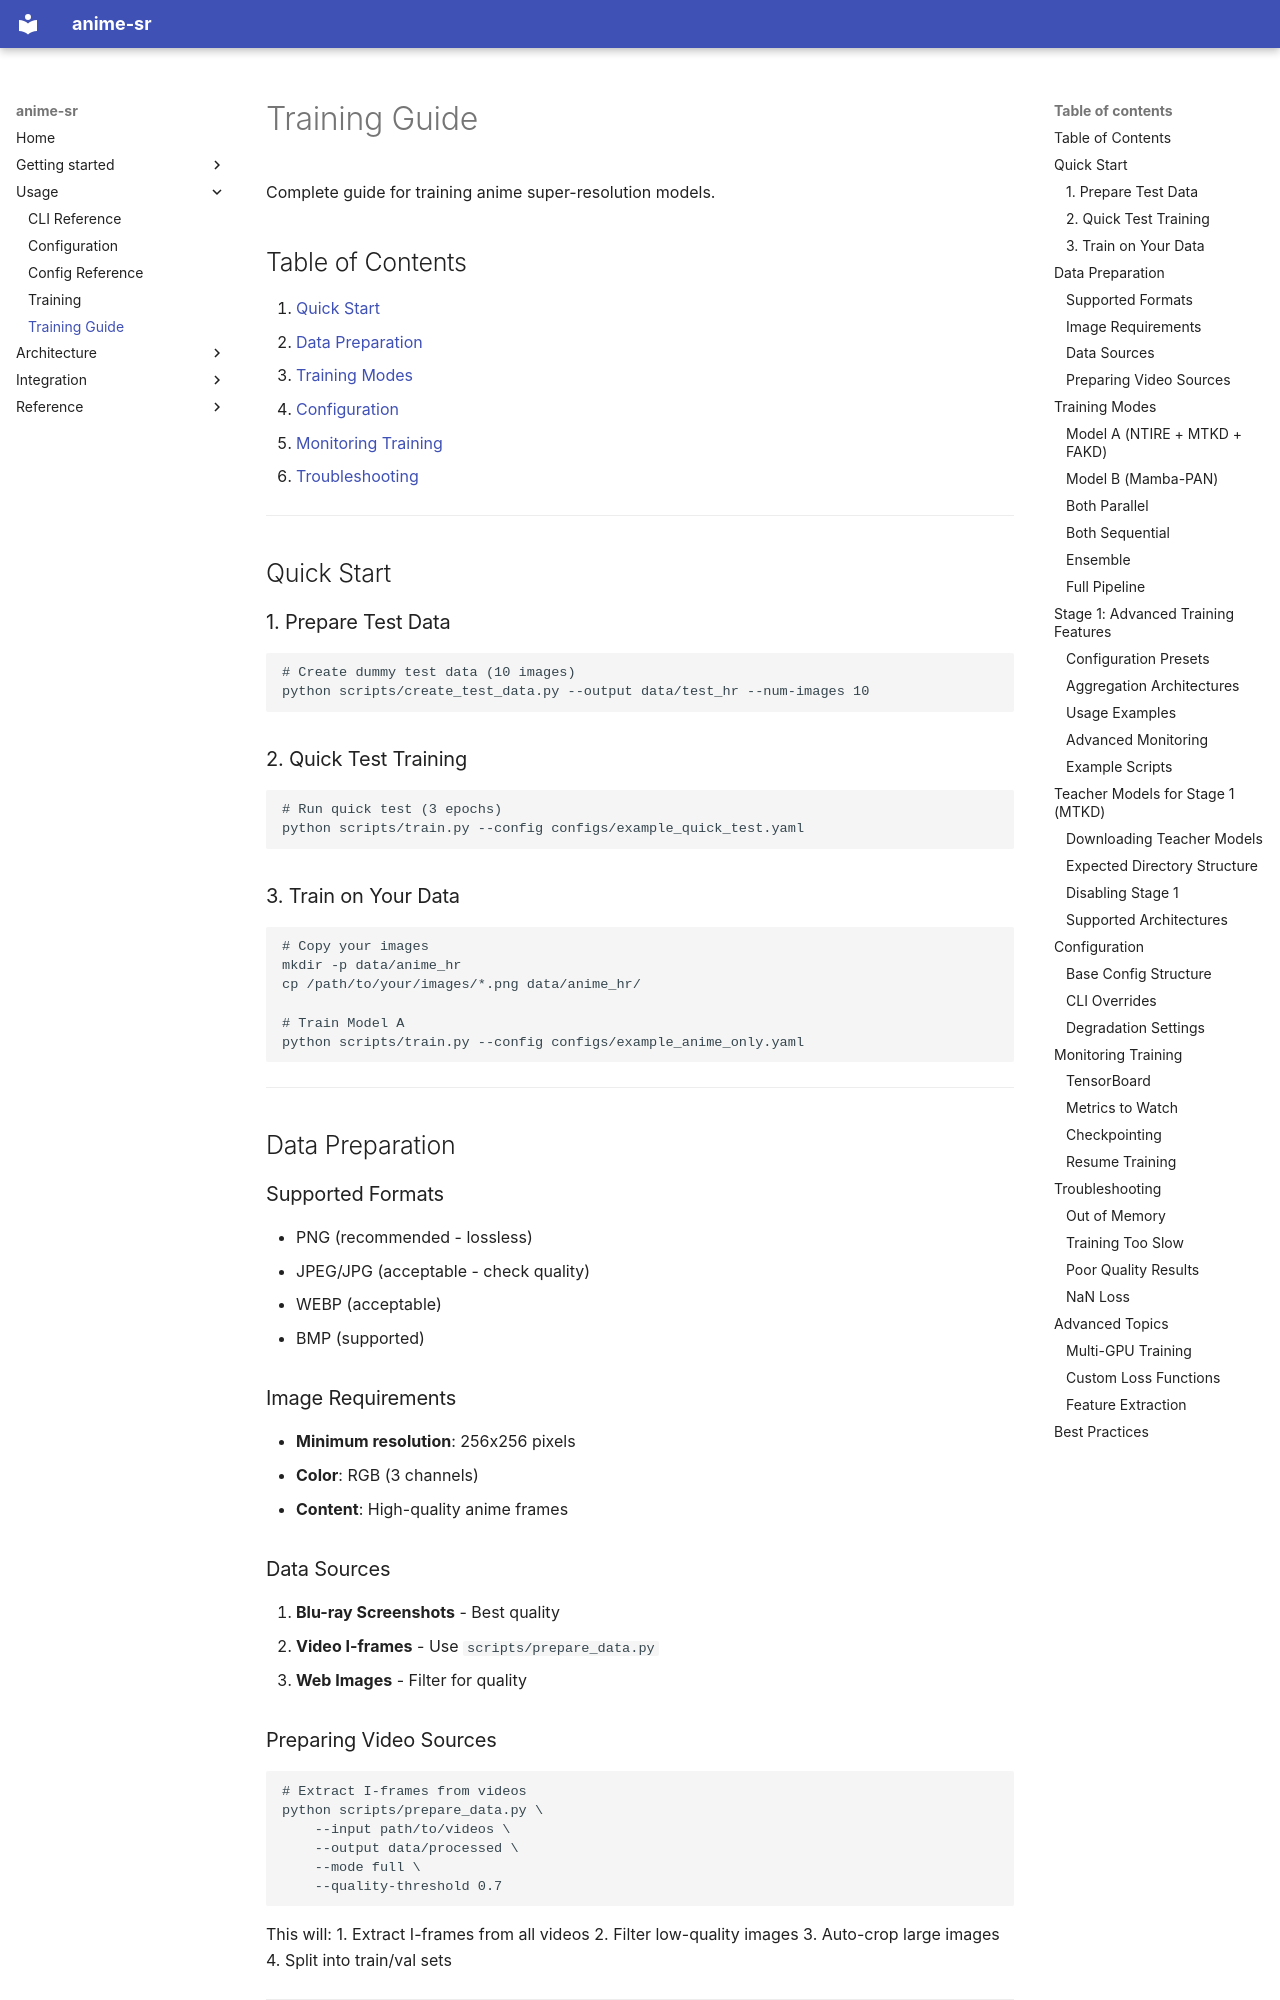

repository: alshahia/upscale_anime · page: training_guide/index.html · generator: mkdocs

# Training Guide

Complete guide for training anime super-resolution models.

## Table of Contents

1. [Quick Start](#quick-start)
2. [Data Preparation](#data-preparation)
3. [Training Modes](#training-modes)
4. [Configuration](#configuration)
5. [Monitoring Training](#monitoring-training)
6. [Troubleshooting](#troubleshooting)

---

## Quick Start

### 1. Prepare Test Data

```bash
# Create dummy test data (10 images)
python scripts/create_test_data.py --output data/test_hr --num-images 10
```

### 2. Quick Test Training

```bash
# Run quick test (3 epochs)
python scripts/train.py --config configs/example_quick_test.yaml
```

### 3. Train on Your Data

```bash
# Copy your images
mkdir -p data/anime_hr
cp /path/to/your/images/*.png data/anime_hr/

# Train Model A
python scripts/train.py --config configs/example_anime_only.yaml
```

---

## Data Preparation

### Supported Formats

- PNG (recommended - lossless)
- JPEG/JPG (acceptable - check quality)
- WEBP (acceptable)
- BMP (supported)

### Image Requirements

- **Minimum resolution**: 256x256 pixels
- **Color**: RGB (3 channels)
- **Content**: High-quality anime frames

### Data Sources

1. **Blu-ray Screenshots** - Best quality
2. **Video I-frames** - Use `scripts/prepare_data.py`
3. **Web Images** - Filter for quality

### Preparing Video Sources

```bash
# Extract I-frames from videos
python scripts/prepare_data.py \
    --input path/to/videos \
    --output data/processed \
    --mode full \
    --quality-threshold 0.7
```

This will:
1. Extract I-frames from all videos
2. Filter low-quality images
3. Auto-crop large images
4. Split into train/val sets

---

## Training Modes

### Model A (NTIRE + MTKD + FAKD)

Best for: General anime, fast inference

```bash
python scripts/train.py --config configs/model_a_ntire.yaml --mode model_a
```

**Features:**
- SPAN architecture (26 channels)
- Parameter-free attention
- ConvLoRA for efficient training
- ~250K parameters
